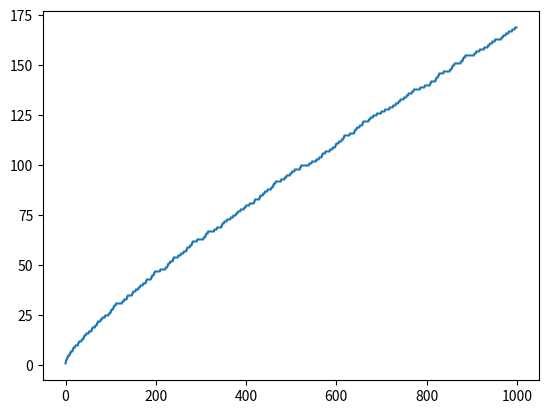

Here is the Python script that generated this plot:
import math

import matplotlib.pyplot as plt

# a[r] = True αν ο r είναι πρώτος, για r από 0 έως 1000.
# Στη συνέχεια το y κρατά το πλήθος των πρώτων μέχρι κάθε θέση (σωρευτικά).

a = [True, True, True, False]
for r in range(5, 1001):
    i = 3
    c = math.ceil(math.sqrt(r))
    while r % i != 0 and i <= c:
        i += 2
    a.append(i > c and r % 2 == 1)

print("The vector is:", a)

y = [1, 2]
for i in range(2, len(a)):
    w = y[i - 1]
    if a[i]:
        y.append(w + 1)
    else:
        y.append(w)
print(y)

plt.plot(y)
plt.show()
